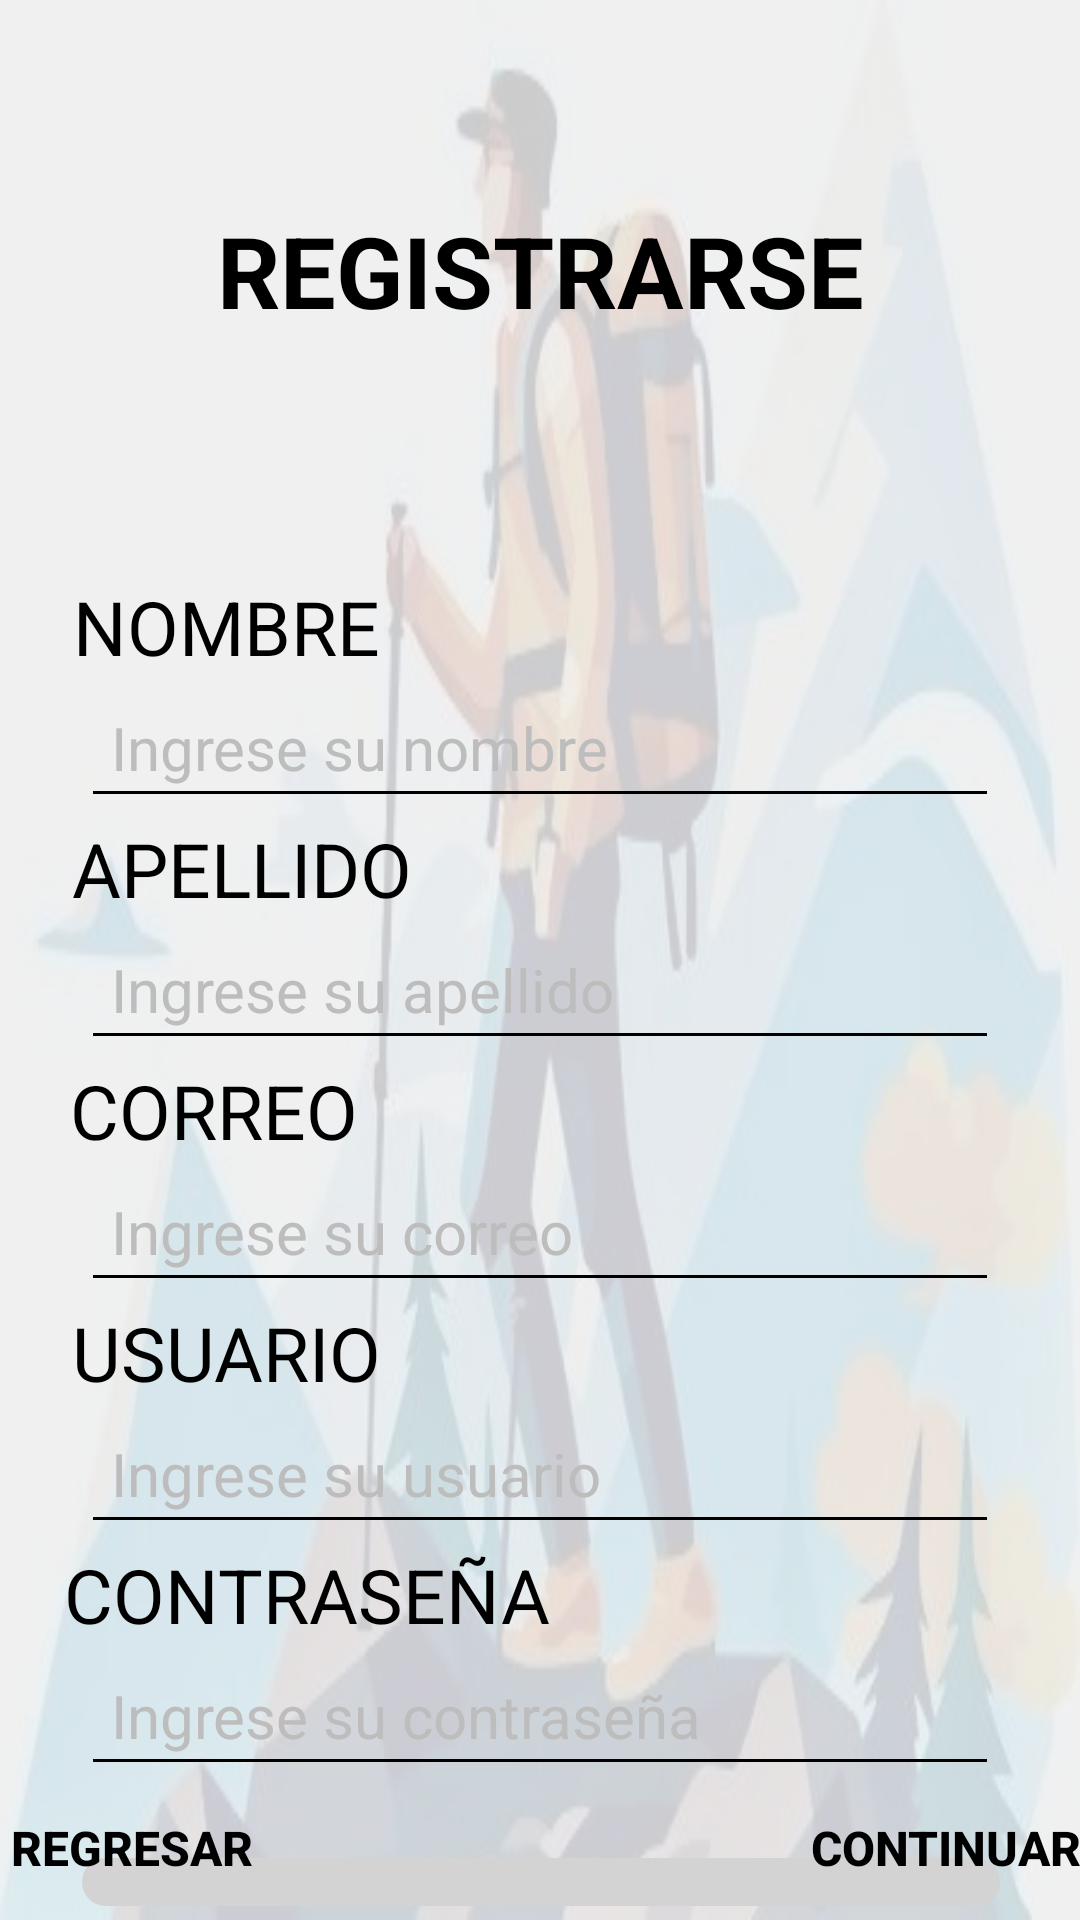

Produce the Android XML layout that renders to this screen, including the resource entries it uses.
<!-- AndroidManifest.xml: application theme Theme.Trailwatch -->
<!-- res/layout/activity_registro.xml -->
<?xml version="1.0" encoding="utf-8"?>
<androidx.constraintlayout.widget.ConstraintLayout xmlns:android="http://schemas.android.com/apk/res/android"
    xmlns:app="http://schemas.android.com/apk/res-auto"
    xmlns:tools="http://schemas.android.com/tools"
    android:layout_width="match_parent"
    android:layout_height="match_parent"
    android:background="@drawable/fondo"
    tools:context=".RegistroActivity">

    <View
        android:id="@+id/capa_transparente"
        android:layout_width="0dp"
        android:layout_height="0dp"
        android:background="#CCFFFFFF"
        app:layout_constraintBottom_toBottomOf="parent"
        app:layout_constraintEnd_toEndOf="parent"
        app:layout_constraintHorizontal_bias="0.0"
        app:layout_constraintStart_toStartOf="parent"
        app:layout_constraintTop_toTopOf="parent"
        app:layout_constraintVertical_bias="0.0" />

    <TextView
        android:id="@+id/textViewTitulo"
        android:layout_width="wrap_content"
        android:layout_height="wrap_content"
        android:layout_marginTop="68dp"
        android:gravity="center"
        android:text="REGISTRARSE"
        android:textColor="@color/black"
        android:textSize="33sp"
        android:textStyle="bold"
        app:layout_constraintEnd_toEndOf="parent"
        app:layout_constraintStart_toStartOf="parent"
        app:layout_constraintTop_toTopOf="parent" />

    <TextView
        android:id="@+id/textViewNombre"
        android:layout_width="wrap_content"
        android:layout_height="wrap_content"
        android:layout_marginTop="80dp"
        android:text="NOMBRE"
        android:textColor="@color/black"
        android:textSize="25sp"
        app:layout_constraintEnd_toEndOf="parent"
        app:layout_constraintHorizontal_bias="0.094"
        app:layout_constraintStart_toStartOf="parent"
        app:layout_constraintTop_toBottomOf="@id/textViewTitulo" />

    <EditText
        android:id="@+id/editTextNombre"
        android:layout_width="0dp"
        android:layout_height="wrap_content"
        android:hint="Ingrese su nombre"
        android:inputType="textPersonName"
        android:textColorHint="@color/gray_light"
        android:backgroundTint="@color/black"
        android:textColor="@color/black"
        android:textSize="20sp"
        android:padding="10dp"
        app:layout_constraintTop_toBottomOf="@id/textViewNombre"
        app:layout_constraintEnd_toEndOf="parent"
        app:layout_constraintStart_toStartOf="parent"
        app:layout_constraintHorizontal_bias="0.5"
        app:layout_constraintWidth_percent="0.85" />

    <TextView
        android:id="@+id/textViewApellido"
        android:layout_width="wrap_content"
        android:layout_height="wrap_content"
        android:text="APELLIDO"
        android:textColor="@color/black"
        android:textSize="25sp"
        app:layout_constraintEnd_toEndOf="parent"
        app:layout_constraintHorizontal_bias="0.097"
        app:layout_constraintStart_toStartOf="parent"
        app:layout_constraintTop_toBottomOf="@id/editTextNombre" />

    <EditText
        android:id="@+id/editTextApellido"
        android:layout_width="0dp"
        android:layout_height="wrap_content"
        android:hint="Ingrese su apellido"
        android:inputType="text"
        android:textColorHint="@color/gray_light"
        android:backgroundTint="@color/black"
        android:textColor="@color/black"
        android:textSize="20sp"
        android:padding="10dp"
        app:layout_constraintTop_toBottomOf="@id/textViewApellido"
        app:layout_constraintEnd_toEndOf="parent"
        app:layout_constraintStart_toStartOf="parent"
        app:layout_constraintHorizontal_bias="0.5"
        app:layout_constraintWidth_percent="0.85" />

    <TextView
        android:id="@+id/textViewCorreo"
        android:layout_width="wrap_content"
        android:layout_height="wrap_content"
        android:text="CORREO"
        android:textColor="@color/black"
        android:textSize="25sp"
        app:layout_constraintEnd_toEndOf="parent"
        app:layout_constraintHorizontal_bias="0.089"
        app:layout_constraintStart_toStartOf="parent"
        app:layout_constraintTop_toBottomOf="@id/editTextApellido" />

    <EditText
        android:id="@+id/editTextCorreo"
        android:layout_width="0dp"
        android:layout_height="wrap_content"
        android:hint="Ingrese su correo"
        android:inputType="textEmailAddress"
        android:textColorHint="@color/gray_light"
        android:backgroundTint="@color/black"
        android:textColor="@color/black"
        android:padding="10dp"
        android:textSize="20sp"
        app:layout_constraintTop_toBottomOf="@id/textViewCorreo"
        app:layout_constraintEnd_toEndOf="parent"
        app:layout_constraintStart_toStartOf="parent"
        app:layout_constraintHorizontal_bias="0.5"
        app:layout_constraintWidth_percent="0.85" />

     <TextView
        android:id="@+id/textViewUsuario"
        android:layout_width="wrap_content"
        android:layout_height="wrap_content"
        android:text="USUARIO"
        android:textColor="@color/black"
        android:textSize="25sp"
        app:layout_constraintEnd_toEndOf="parent"
        app:layout_constraintHorizontal_bias="0.094"
        app:layout_constraintStart_toStartOf="parent"
        app:layout_constraintTop_toBottomOf="@id/editTextCorreo" />

    <EditText
        android:id="@+id/editTextUsuario"
        android:layout_width="0dp"
        android:layout_height="wrap_content"
        android:hint="Ingrese su usuario"
        android:inputType="text"
        android:textColorHint="@color/gray_light"
        android:backgroundTint="@color/black"
        android:textColor="@color/black"
        android:textSize="20sp"
        android:padding="10dp"
        app:layout_constraintTop_toBottomOf="@id/textViewUsuario"
        app:layout_constraintEnd_toEndOf="parent"
        app:layout_constraintStart_toStartOf="parent"
        app:layout_constraintHorizontal_bias="0.5"
        app:layout_constraintWidth_percent="0.85" />

    <TextView
        android:id="@+id/textViewContrasena"
        android:layout_width="wrap_content"
        android:layout_height="wrap_content"
        android:text="CONTRASEÑA"
        android:textColor="@color/black"
        android:textSize="25sp"
        app:layout_constraintEnd_toEndOf="parent"
        app:layout_constraintHorizontal_bias="0.107"
        app:layout_constraintStart_toStartOf="parent"
        app:layout_constraintTop_toBottomOf="@id/editTextUsuario" />

    <EditText
        android:id="@+id/editTextContrasena"
        android:layout_width="0dp"
        android:layout_height="wrap_content"
        android:hint="Ingrese su contraseña"
        android:inputType="textPassword"
        android:textColorHint="@color/gray_light"
        android:backgroundTint="@color/black"
        android:textColor="@color/black"
        android:textSize="20sp"
        android:padding="10dp"
        app:layout_constraintTop_toBottomOf="@id/textViewContrasena"
        app:layout_constraintEnd_toEndOf="parent"
        app:layout_constraintStart_toStartOf="parent"
        app:layout_constraintHorizontal_bias="0.5"
        app:layout_constraintWidth_percent="0.85" />

    <ImageButton
        android:id="@+id/btnShowPassword"
        android:layout_width="24dp"
        android:layout_height="24dp"
        android:src="@drawable/ic_visibility_off"
        android:background="@android:color/transparent"
        app:layout_constraintStart_toEndOf="@id/editTextContrasena"
        app:layout_constraintTop_toTopOf="@id/editTextContrasena"
        app:layout_constraintBottom_toBottomOf="@id/editTextContrasena"
        android:layout_marginEnd="8dp" />

    <TextView
        android:id="@+id/passwordErrorTextView"
        android:layout_width="wrap_content"
        android:layout_height="wrap_content"
        android:textColor="@android:color/holo_red_dark"
        android:visibility="gone"
        app:layout_constraintTop_toBottomOf="@id/editTextContrasena"
        app:layout_constraintStart_toStartOf="parent"
        app:layout_constraintEnd_toEndOf="parent"
        app:layout_constraintHorizontal_bias="0.5" />

    <ProgressBar
        android:id="@+id/passwordStrengthBar"
        style="@style/Widget.AppCompat.ProgressBar.Horizontal"
        android:layout_width="0dp"
        android:layout_height="wrap_content"
        android:layout_marginTop="24dp"
        android:max="100"
        android:progress="0"
        android:progressDrawable="@drawable/password_strength_drawable"
        app:layout_constraintEnd_toEndOf="parent"
        app:layout_constraintHorizontal_bias="0.508"
        app:layout_constraintStart_toStartOf="parent"
        app:layout_constraintTop_toBottomOf="@id/editTextContrasena"
        app:layout_constraintWidth_percent="0.85" />

    <Button
        android:id="@+id/btnContinuar"
        android:layout_width="wrap_content"
        android:layout_height="wrap_content"
        android:text="CONTINUAR"
        android:textColor="@color/black"
        android:textSize="16sp"
        android:background="@android:color/transparent"
        android:textStyle="bold"
        app:layout_constraintBottom_toBottomOf="parent"
        app:layout_constraintEnd_toEndOf="parent"
        app:layout_constraintHorizontal_bias="0.7" />

    <Button
        android:id="@+id/btnRegresar"
        android:layout_width="wrap_content"
        android:layout_height="wrap_content"
        android:text="REGRESAR"
        android:textColor="@color/black"
        android:textSize="16sp"
        android:background="@android:color/transparent"
        android:textStyle="bold"
        app:layout_constraintBottom_toBottomOf="parent"
        app:layout_constraintStart_toStartOf="parent"
        app:layout_constraintHorizontal_bias="0.3" />

</androidx.constraintlayout.widget.ConstraintLayout>
<!-- resources referenced by this layout -->
<resources>
  <color name="black">#FF000000</color>
  <color name="gray_light">#FFBDBDBD</color>
  <!-- drawable fondo: jpg bitmap (drawable, 18325 bytes) -->
  <!-- drawable password_strength_drawable (drawable) -->
  <layer-list xmlns:android="http://schemas.android.com/apk/res/android">
      
      <item>
          <shape android:shape="rectangle">
              <solid android:color="#D3D3D3" />
              <corners android:radius="8dp" />
          </shape>
      </item>
  
      
      <item android:id="@android:id/progress">
          <clip>
              <shape android:shape="rectangle">
                  <gradient
                      android:startColor="#FF0000"
                      android:centerColor="#FFFF00"
                      android:endColor="#00FF00"
                      android:angle="0" />
                  <corners android:radius="8dp" />
              </shape>
          </clip>
      </item>
  </layer-list>
  <style name="Theme.Trailwatch" parent="Base.Theme.Trailwatch" />
  <style name="Base.Theme.Trailwatch" parent="Theme.Material3.DayNight.NoActionBar">
          
          
      </style>
</resources>
